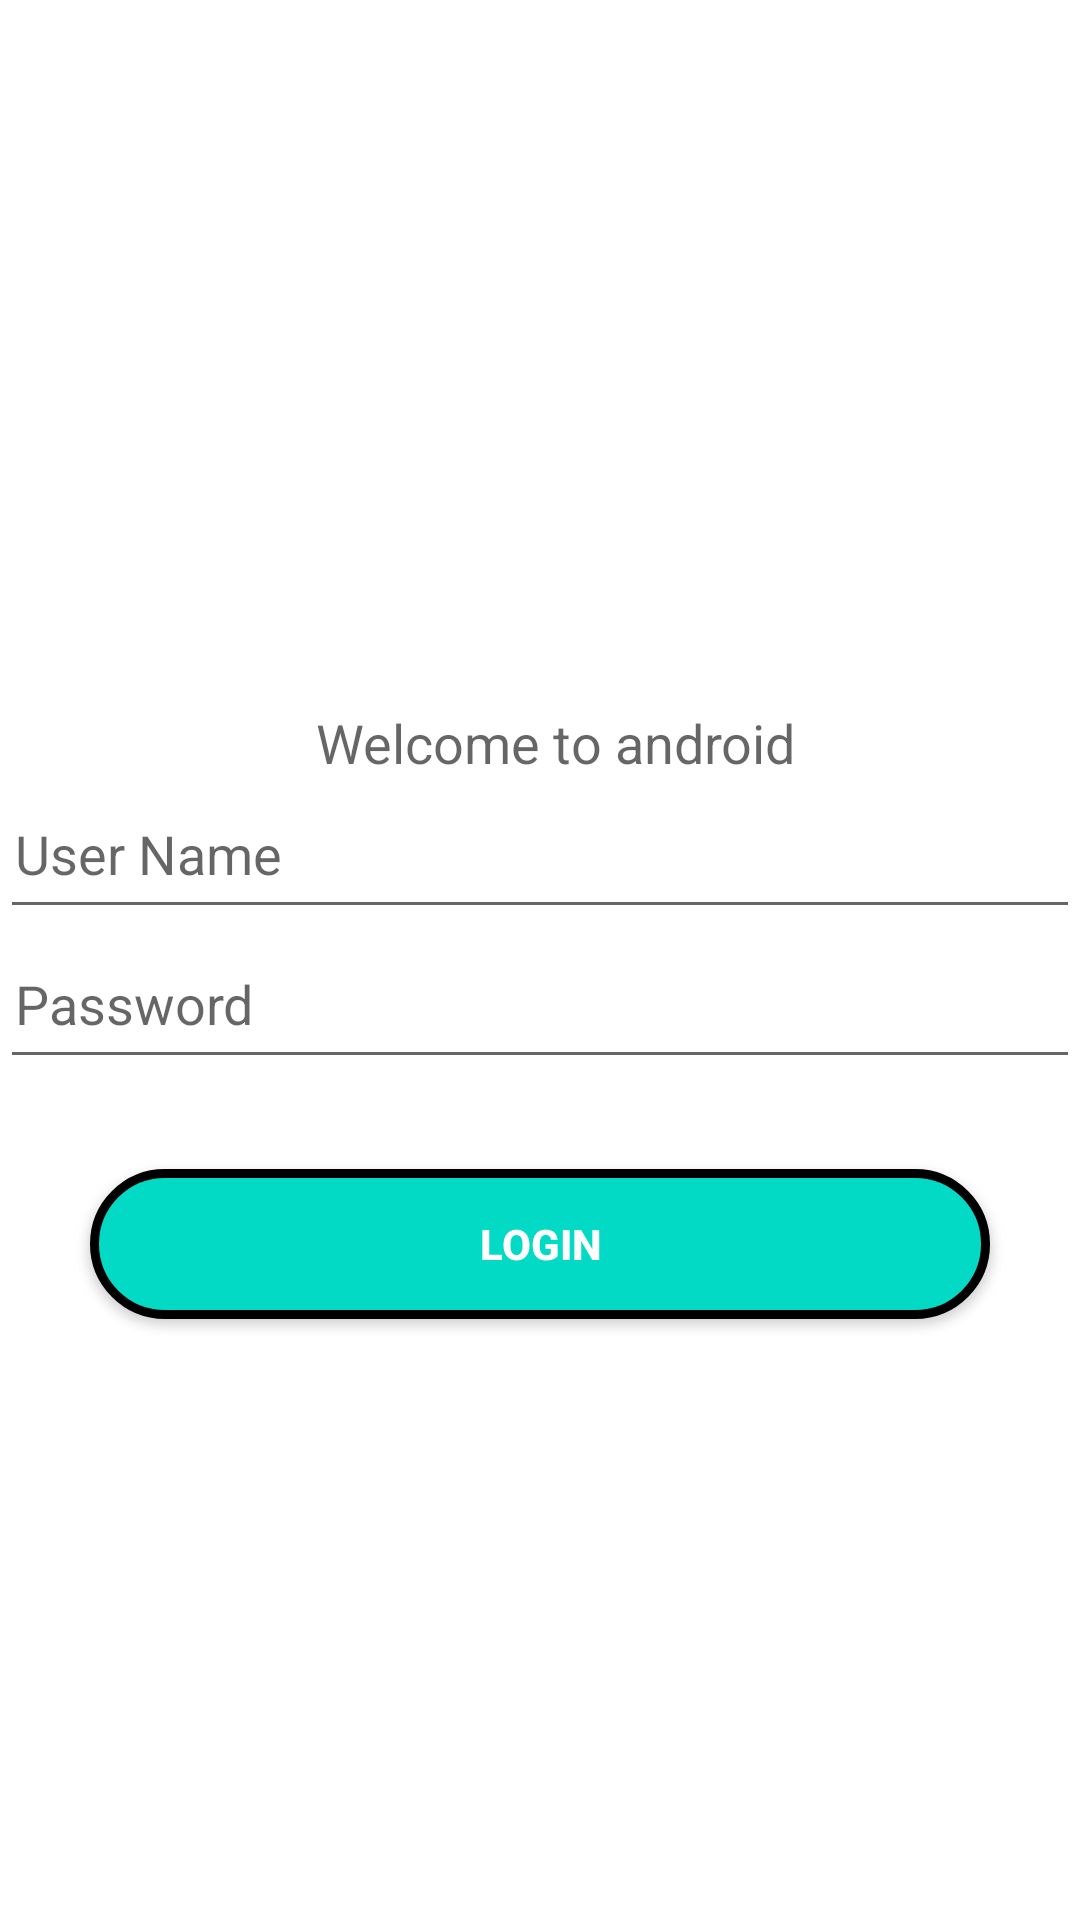

Layout XML and referenced resources for this Android screen:
<!-- AndroidManifest.xml: application theme Theme.Test -->
<!-- res/layout/activity_home.xml -->
<?xml version="1.0" encoding="utf-8"?>
<LinearLayout xmlns:android="http://schemas.android.com/apk/res/android"
    xmlns:app="http://schemas.android.com/apk/res-auto"
    xmlns:tools="http://schemas.android.com/tools"
    android:layout_width="match_parent"
    android:layout_height="match_parent"
    android:orientation="vertical"
    android:background="@drawable/female_doctor"
    tools:context=".MainActivity">

    <TextView
        android:layout_width="match_parent"
        android:layout_height="wrap_content"
        android:layout_weight="1" />


    <LinearLayout
        android:layout_width="match_parent"
        android:layout_height="600dp"
        android:layout_gravity="bottom"
        android:orientation="vertical">

        <TextView
            android:layout_width="match_parent"
            android:layout_height="wrap_content"
            android:layout_weight="1.5" />

        <TextView
            android:id="@+id/welcome_txv"
            android:layout_width="match_parent"
            android:layout_height="wrap_content"
            android:paddingLeft="10dp"
            android:textAppearance="@style/TextAppearance.AppCompat.Medium"
            android:gravity="center"
            android:text="@string/welcome" />

        <EditText
            android:id="@+id/edtx_username"
            android:layout_width="match_parent"
            android:layout_height="50dp"
            android:hint="User Name"
            android:padding="5dp" />

        <EditText
            android:id="@+id/edtx_password"
            android:layout_width="match_parent"
            android:layout_height="50dp"
            android:hint="Password"
            android:inputType="textPassword"
            android:padding="5dp" />

        <Button
            android:id="@+id/login_btn"
            android:layout_width="match_parent"
            android:textColor="@color/white"
            android:layout_height="50dp"
            android:layout_margin="30dp"
            android:background="@drawable/button_design"
            android:text="Login"
            android:textStyle="bold" />

        <TextView
            android:layout_width="match_parent"
            android:layout_height="wrap_content"
            android:layout_weight="1" />

    </LinearLayout>

    <TextView
        android:layout_width="match_parent"
        android:layout_height="wrap_content"
        android:layout_weight="1" />


</LinearLayout>
<!-- resources referenced by this layout -->
<resources>
  <color name="white">#FFFFFFFF</color>
  <!-- drawable button_design (drawable) -->
  <?xml version="1.0" encoding="utf-8"?>
  <shape xmlns:android="http://schemas.android.com/apk/res/android" android:shape="rectangle">
      <stroke android:width="3dp"
          android:color="@color/black">
      </stroke>
      <solid
          android:color="@color/teal_200"
          />
      <corners
          android:radius="30dp">
      </corners>
  
  </shape>
  <string name="welcome">Welcome to android</string>
  <style name="Theme.Test" parent="Theme.MaterialComponents.DayNight.DarkActionBar">
          
          <item name="colorPrimary">@color/teal_200</item>
          <item name="colorPrimaryVariant">@color/purple_700</item>
          <item name="colorOnPrimary">@color/white</item>
          
          <item name="colorSecondary">@color/teal_200</item>
          <item name="colorSecondaryVariant">@color/teal_700</item>
          <item name="colorOnSecondary">@color/black</item>
          
          <item name="android:statusBarColor" tools:targetApi="l">?attr/colorPrimaryVariant</item>
          
      </style>
  <color name="black">#FF000000</color>
  <color name="teal_200">#FF03DAC5</color>
  <color name="purple_700">#FF3700B3</color>
  <color name="teal_700">#FF018786</color>
</resources>
